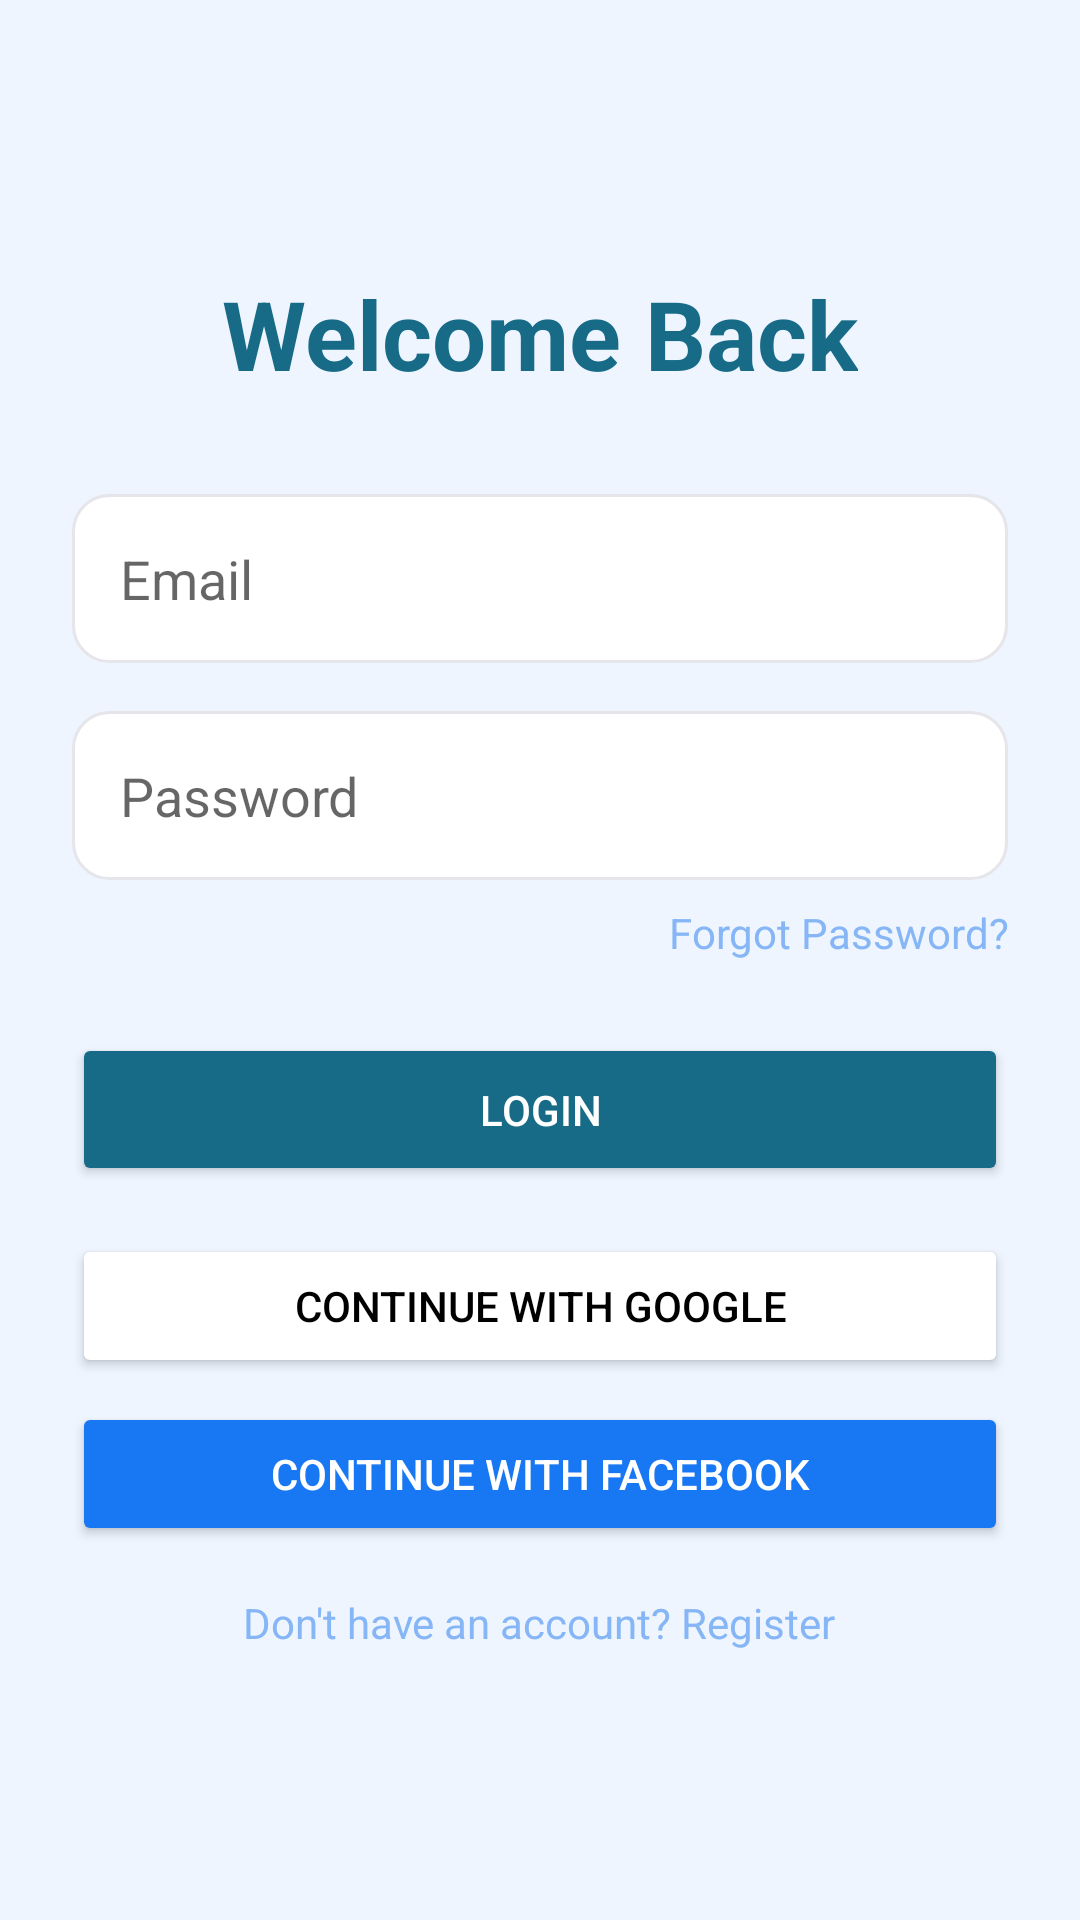

Layout XML and referenced resources for this Android screen:
<!-- AndroidManifest.xml: application theme Theme.LuxeVista_Resort -->
<!-- res/layout/activity_login.xml -->
<?xml version="1.0" encoding="utf-8"?>
<LinearLayout xmlns:android="http://schemas.android.com/apk/res/android"
    xmlns:tools="http://schemas.android.com/tools"
    android:layout_width="match_parent"
    android:layout_height="match_parent"
    android:background="@color/background"
    android:gravity="center"
    android:orientation="vertical"
    android:padding="24dp"
    tools:context=".ui.LoginActivity">

    <TextView
        android:layout_width="wrap_content"
        android:layout_height="wrap_content"
        android:text="Welcome Back"
        android:textColor="@color/primary_dark"
        android:textSize="32sp"
        android:textStyle="bold" />

    <EditText
        android:id="@+id/login_email"
        android:layout_width="match_parent"
        android:layout_height="wrap_content"
        android:layout_marginTop="32dp"
        android:background="@drawable/edit_text_background"
        android:hint="Email"
        android:inputType="textEmailAddress"
        android:padding="16dp" />

    <EditText
        android:id="@+id/login_password"
        android:layout_width="match_parent"
        android:layout_height="wrap_content"
        android:layout_marginTop="16dp"
        android:background="@drawable/edit_text_background"
        android:hint="Password"
        android:inputType="textPassword"
        android:padding="16dp" />

    <TextView
        android:id="@+id/forgot_password_link"
        android:layout_width="match_parent"
        android:layout_height="wrap_content"
        android:layout_marginTop="8dp"
        android:gravity="end"
        android:text="Forgot Password?"
        android:textColor="@color/primary" />

    <Button
        android:id="@+id/login_button"
        android:layout_width="match_parent"
        android:layout_height="wrap_content"
        android:layout_marginTop="24dp"
        android:backgroundTint="@color/primary_dark"
        android:padding="16dp"
        android:text="Login"
        android:textColor="@android:color/white" />

    <Button
        android:id="@+id/google_login_button"
        android:layout_width="match_parent"
        android:layout_height="wrap_content"
        android:layout_marginTop="16dp"
        android:backgroundTint="@color/white"
        android:text="Continue with Google"
        android:textColor="@color/black" />

    <Button
        android:id="@+id/facebook_login_button"
        android:layout_width="match_parent"
        android:layout_height="wrap_content"
        android:layout_marginTop="8dp"
        android:backgroundTint="#1877F2"
        android:text="Continue with Facebook"
        android:textColor="@android:color/white" />


    <TextView
        android:id="@+id/goto_register"
        android:layout_width="wrap_content"
        android:layout_height="wrap_content"
        android:layout_marginTop="16dp"
        android:text="Don't have an account? Register"
        android:textColor="@color/primary" />

</LinearLayout>
<!-- resources referenced by this layout -->
<resources>
  <color name="background">#EEF5FF</color>
  <color name="black">#FF000000</color>
  <color name="primary">#86B6F6</color>
  <color name="primary_dark">#176B87</color>
  <color name="white">#FFFFFFFF</color>
  <!-- drawable edit_text_background (drawable) -->
  <?xml version="1.0" encoding="utf-8"?>
  <shape xmlns:android="http://schemas.android.com/apk/res/android">
      <solid android:color="@color/white" />
      <corners android:radius="12dp" />
      <stroke android:width="1dp" android:color="@color/divider" />
  </shape>
  <style name="Theme.LuxeVista_Resort" parent="Theme.MaterialComponents.DayNight.NoActionBar">
          
          <item name="colorPrimary">@color/primary</item>
          <item name="colorPrimaryVariant">@color/primary_dark</item>
          <item name="colorOnPrimary">@color/white</item>
          
          <item name="colorSecondary">@color/accent</item>
          <item name="colorOnSecondary">@color/black</item>
          
          <item name="android:statusBarColor">?attr/colorPrimaryVariant</item>
          
          <item name="android:colorBackground">@color/background</item>
          <item name="colorSurface">@color/surface</item>
          
          <item name="android:textColorPrimary">@color/text_primary</item>
          <item name="android:textColorSecondary">@color/text_secondary</item>
      </style>
  <color name="divider">#E5E5EA</color>
  <color name="accent">#B4D4FF</color>
  <color name="surface">#FFFFFF</color>
  <color name="text_primary">#1C1C1E</color>
  <color name="text_secondary">#6E6E73</color>
</resources>
